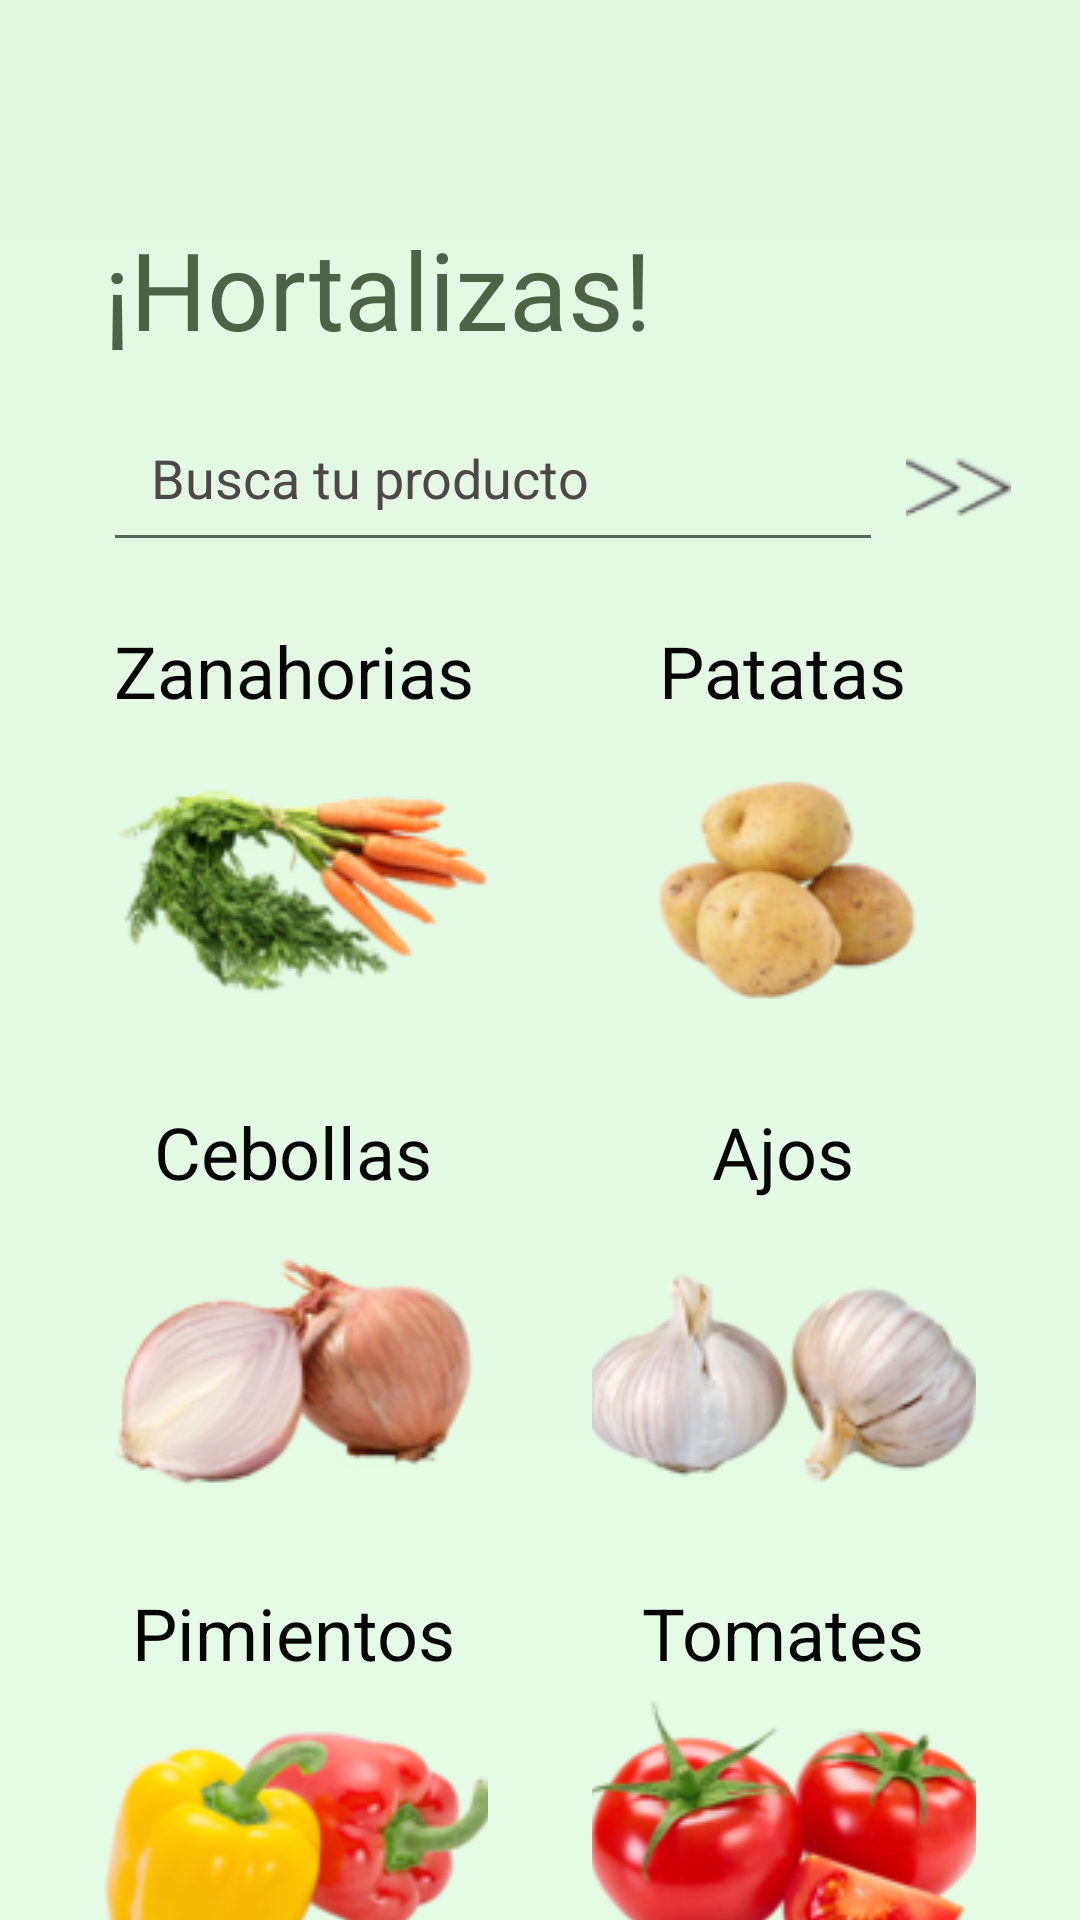

Write the Android layout XML for this screen, with the resource values it uses.
<!-- AndroidManifest.xml: application theme Theme.EcoFresh -->
<!-- res/layout/activity_hortalizas.xml -->
<?xml version="1.0" encoding="utf-8"?>
<androidx.constraintlayout.widget.ConstraintLayout xmlns:android="http://schemas.android.com/apk/res/android"
    xmlns:app="http://schemas.android.com/apk/res-auto"
    xmlns:tools="http://schemas.android.com/tools"
    android:layout_width="match_parent"
    android:layout_height="match_parent"
    android:background="@drawable/bg_color2"
    tools:context=".Hortalizas">

    <TextView
        android:id="@+id/texto_hortalizas"
        android:layout_width="wrap_content"
        android:layout_height="wrap_content"
        android:layout_marginTop="72dp"
        android:fontFamily="@font/mangaka"
        android:text="@string/text_principal_hortalizas"
        android:textColor="@color/texto_registro"
        android:textSize="36sp"
        app:layout_constraintEnd_toEndOf="parent"
        app:layout_constraintHorizontal_bias="0.196"
        app:layout_constraintStart_toStartOf="parent"
        app:layout_constraintTop_toTopOf="parent" />

    <AutoCompleteTextView
        android:id="@+id/txt_auto"
        android:layout_width="260dp"
        android:layout_height="51dp"
        android:layout_marginTop="16dp"
        android:hint="@string/hint_auto"
        android:padding="16dp"
        android:textColorHint="@color/texto_autocomplete"
        android:textColorLink="#3C3A3A"
        app:layout_constraintEnd_toEndOf="parent"
        app:layout_constraintHorizontal_bias="0.344"
        app:layout_constraintStart_toStartOf="parent"
        app:layout_constraintTop_toBottomOf="@+id/texto_hortalizas" />

    <ImageButton
        android:id="@+id/boton_flechaH"
        android:layout_width="50dp"
        android:layout_height="51dp"
        android:layout_gravity="center"
        android:layout_marginTop="16dp"
        android:background="@color/transparent_imageButton"
        android:contentDescription="Boton de flecha"
        app:layout_constraintStart_toEndOf="@+id/txt_auto"
        app:layout_constraintTop_toBottomOf="@+id/texto_hortalizas"
        app:srcCompat="@drawable/flecha" />

    <ImageButton
        android:id="@+id/boton_zanahorias"
        android:layout_width="128dp"
        android:layout_height="104dp"
        android:layout_gravity="center"
        android:layout_marginTop="4dp"
        android:background="@color/transparent_imageButton"
        android:contentDescription="Boton de zanahorias"
        app:layout_constraintEnd_toStartOf="@+id/boton_patatas"
        app:layout_constraintHorizontal_bias="0.335"
        app:layout_constraintStart_toStartOf="parent"
        app:layout_constraintTop_toBottomOf="@+id/text_zanahorias"
        app:srcCompat="@drawable/zanahorias" />

    <ImageButton
        android:id="@+id/boton_patatas"
        android:layout_width="128dp"
        android:layout_height="104dp"
        android:layout_gravity="center"
        android:layout_marginTop="4dp"
        android:background="@color/transparent_imageButton"
        android:contentDescription="boton de patatas"
        app:layout_constraintEnd_toEndOf="parent"
        app:layout_constraintHorizontal_bias="0.5"
        app:layout_constraintStart_toEndOf="@+id/boton_zanahorias"
        app:layout_constraintTop_toBottomOf="@+id/text_patatas"
        app:srcCompat="@drawable/patatas" />

    <ImageButton
        android:id="@+id/boton_ajos"
        android:layout_width="128dp"
        android:layout_height="104dp"
        android:layout_gravity="center"
        android:layout_marginTop="4dp"
        android:background="@color/transparent_imageButton"
        android:contentDescription="Botón de ajos"
        app:layout_constraintEnd_toEndOf="parent"
        app:layout_constraintHorizontal_bias="0.5"
        app:layout_constraintStart_toEndOf="@+id/boton_cebollas"
        app:layout_constraintTop_toBottomOf="@+id/text_ajos"
        app:srcCompat="@drawable/ajos" />

    <ImageButton
        android:id="@+id/boton_cebollas"
        android:layout_width="128dp"
        android:layout_height="104dp"
        android:layout_gravity="center"
        android:layout_marginTop="4dp"
        android:background="@color/transparent_imageButton"
        android:contentDescription="Botón de cebollas"
        app:layout_constraintEnd_toStartOf="@+id/boton_ajos"
        app:layout_constraintHorizontal_bias="0.5"
        app:layout_constraintHorizontal_chainStyle="spread"
        app:layout_constraintStart_toEndOf="@+id/boton_pimientos"
        app:layout_constraintStart_toStartOf="parent"
        app:layout_constraintTop_toBottomOf="@+id/text_cebollas"
        app:srcCompat="@drawable/cebollas" />


    <ImageButton
        android:id="@+id/boton_pimientos"
        android:layout_width="128dp"
        android:layout_height="104dp"
        android:layout_gravity="center"
        android:layout_marginTop="4dp"
        android:background="@color/transparent_imageButton"
        android:contentDescription="Botón de pimientos"
        app:layout_constraintEnd_toStartOf="@+id/boton_tomates"
        app:layout_constraintHorizontal_bias="0.5"
        app:layout_constraintHorizontal_chainStyle="spread"
        app:layout_constraintStart_toStartOf="parent"
        app:layout_constraintTop_toBottomOf="@+id/text_pimientos"
        app:srcCompat="@drawable/pimientos" />

    <ImageButton
        android:id="@+id/boton_tomates"
        android:layout_width="128dp"
        android:layout_height="104dp"
        android:layout_gravity="center"
        android:layout_marginTop="4dp"
        android:background="@color/transparent_imageButton"
        android:contentDescription="Botón de tomates"
        app:layout_constraintEnd_toEndOf="parent"
        app:layout_constraintHorizontal_bias="0.5"
        app:layout_constraintHorizontal_chainStyle="spread"
        app:layout_constraintStart_toEndOf="@+id/boton_pimientos"
        app:layout_constraintTop_toBottomOf="@+id/text_tomates"
        app:srcCompat="@drawable/tomates" />

    <TextView
        android:id="@+id/text_zanahorias"
        android:layout_width="wrap_content"
        android:layout_height="wrap_content"
        android:layout_marginTop="20dp"
        android:layout_marginEnd="24dp"
        android:text="@string/button_zanahorias"
        android:textColor="@color/hint_registro"
        android:textSize="24sp"
        app:layout_constraintEnd_toStartOf="@+id/text_patatas"
        app:layout_constraintHorizontal_bias="0.5"
        app:layout_constraintStart_toStartOf="parent"
        app:layout_constraintTop_toBottomOf="@+id/txt_auto" />

    <TextView
        android:id="@+id/text_patatas"
        android:layout_width="wrap_content"
        android:layout_height="wrap_content"
        android:layout_marginTop="20dp"
        android:layout_marginEnd="20dp"
        android:background="@color/transparent_imageButton"
        android:text="@string/button_patatas"
        android:textColor="@color/hint_registro"
        android:textSize="24sp"
        app:layout_constraintEnd_toEndOf="parent"
        app:layout_constraintHorizontal_bias="0.5"
        app:layout_constraintStart_toEndOf="@+id/text_zanahorias"
        app:layout_constraintTop_toBottomOf="@+id/txt_auto" />

    <TextView
        android:id="@+id/text_ajos"
        android:layout_width="wrap_content"
        android:layout_height="wrap_content"
        android:layout_marginTop="20dp"
        android:layout_marginEnd="24dp"
        android:text="@string/button_ajos"
        android:textColor="@color/hint_registro"
        android:textSize="24sp"
        app:layout_constraintEnd_toEndOf="parent"
        app:layout_constraintHorizontal_bias="0.5"
        app:layout_constraintStart_toEndOf="@+id/text_cebollas"
        app:layout_constraintTop_toBottomOf="@+id/boton_patatas" />

    <TextView
        android:id="@+id/text_cebollas"
        android:layout_width="wrap_content"
        android:layout_height="wrap_content"
        android:layout_marginTop="20dp"
        android:layout_marginEnd="42dp"
        android:text="@string/button_cebollas"
        android:textColor="@color/hint_registro"
        android:textSize="24sp"
        app:layout_constraintBottom_toTopOf="@+id/boton_ajos"
        app:layout_constraintEnd_toStartOf="@+id/text_ajos"
        app:layout_constraintHorizontal_bias="0.5"
        app:layout_constraintStart_toStartOf="parent"
        app:layout_constraintTop_toBottomOf="@+id/boton_zanahorias"
        app:layout_constraintVertical_bias="0.0" />

    <TextView
        android:id="@+id/text_pimientos"
        android:layout_width="wrap_content"
        android:layout_height="wrap_content"
        android:layout_marginTop="20dp"
        android:layout_marginEnd="18dp"
        android:text="@string/button_pimientos"
        android:textColor="@color/hint_registro"
        android:textSize="24sp"
        app:layout_constraintEnd_toStartOf="@+id/text_tomates"
        app:layout_constraintHorizontal_bias="0.5"
        app:layout_constraintStart_toStartOf="parent"
        app:layout_constraintTop_toBottomOf="@+id/boton_cebollas" />

    <TextView
        android:id="@+id/text_tomates"
        android:layout_width="wrap_content"
        android:layout_height="wrap_content"
        android:layout_marginTop="20dp"
        android:layout_marginEnd="8dp"
        android:text="@string/button_tomates"
        android:textColor="@color/hint_registro"
        android:textSize="24sp"
        app:layout_constraintEnd_toEndOf="parent"
        app:layout_constraintHorizontal_bias="0.5"
        app:layout_constraintStart_toEndOf="@+id/text_pimientos"
        app:layout_constraintTop_toBottomOf="@+id/boton_ajos" />

</androidx.constraintlayout.widget.ConstraintLayout>
<!-- resources referenced by this layout -->
<resources>
  <color name="hint_registro">#070606</color>
  <color name="texto_autocomplete">#4E4747</color>
  <color name="texto_registro">#4D6346</color>
  <color name="transparent_imageButton">#00000000</color>
  <!-- drawable ajos: png bitmap (drawable, 19058 bytes) -->
  <!-- drawable bg_color2 (drawable) -->
  <?xml version="1.0" encoding="utf-8"?>
  <shape xmlns:android="http://schemas.android.com/apk/res/android">
  
      <gradient
          android:startColor="#E4FCE5"
          android:endColor="#E2F8E3"
          android:type="linear"
          android:angle="90"
          />
  
  
  </shape>
  <!-- drawable cebollas: png bitmap (drawable, 18482 bytes) -->
  <!-- drawable flecha: png bitmap (drawable, 1190 bytes) -->
  <!-- drawable patatas: png bitmap (drawable, 13538 bytes) -->
  <!-- drawable pimientos: png bitmap (drawable, 20956 bytes) -->
  <!-- drawable tomates: png bitmap (drawable, 25115 bytes) -->
  <!-- drawable zanahorias: png bitmap (drawable, 20635 bytes) -->
  <string name="button_ajos">Ajos</string>
  <string name="button_cebollas">Cebollas</string>
  <string name="button_patatas">Patatas</string>
  <string name="button_pimientos">Pimientos</string>
  <string name="button_tomates">Tomates</string>
  <string name="button_zanahorias">Zanahorias</string>
  <string name="hint_auto">Busca tu producto</string>
  <string name="text_principal_hortalizas">¡Hortalizas!</string>
  <style name="Theme.EcoFresh" parent="Theme.MaterialComponents.DayNight.DarkActionBar">
          
          <item name="colorPrimary">#A6D6A7</item>
          <item name="colorPrimaryVariant">#A6D6A7</item>
          <item name="colorOnPrimary">@color/white</item>
          
          <item name="colorSecondary">@color/teal_200</item>
          <item name="colorSecondaryVariant">@color/teal_700</item>
          <item name="colorOnSecondary">@color/black</item>
          
          <item name="android:statusBarColor">?attr/colorPrimaryVariant</item>
          
      </style>
  <color name="white">#FFFFFFFF</color>
  <color name="teal_200">#FF03DAC5</color>
  <color name="teal_700">#FF018786</color>
  <color name="black">#FF000000</color>
</resources>
